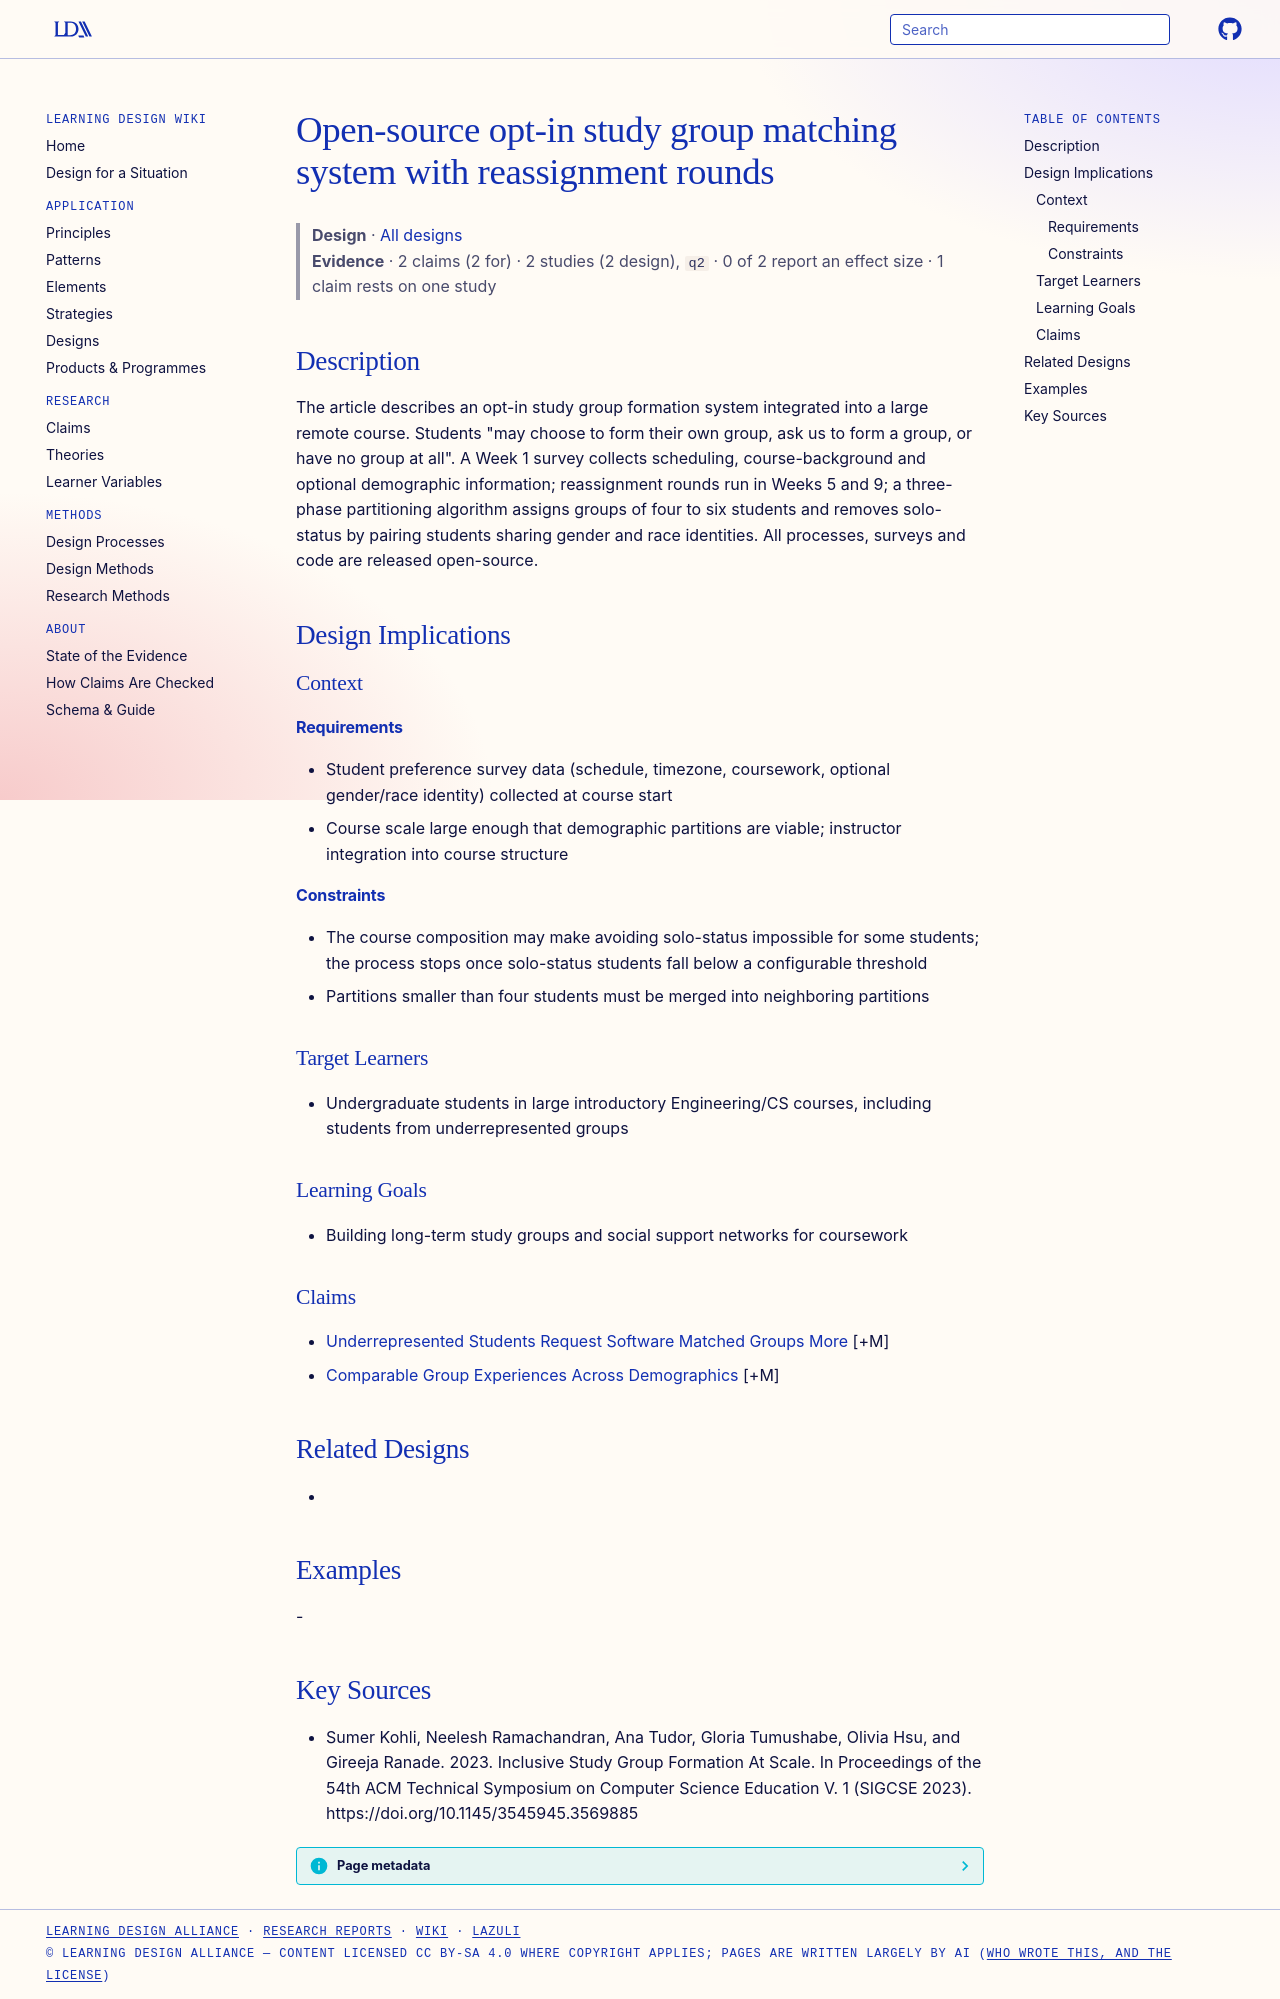

repository: Learning-Design-Alliance/learning-wiki · page: designs/opt-in-study-group-matching-system/index.html · generator: mkdocs

---
type: design
id: opt-in-study-group-matching-system
title: Open-source opt-in study group matching system with reassignment rounds
description: The article describes an opt-in study group formation system integrated into a large remote course.
status: review
generated:
  by: "process:settle-candidates"
  at: 2026-11-19
sources:
  - id: sumer-kohli-2023
    resource: "https://doi.org/10.1145/3545945.3569885"
    title: "Sumer Kohli, Neelesh Ramachandran, Ana Tudor, Gloria Tumushabe, Olivia Hsu, and Gireeja Ranade. 2023. Inclusive Study Group Formation At Scale. In Proceedings of the 54th ACM Technical Symposium on Computer Science Education V. 1 (SIGCSE 2023). https://doi.org/10.1145/3545945.3569885"
    author: Sumer Kohli, Neelesh Ramachandran, Ana Tudor, Gloria Tumushabe, Olivia Hsu, and Gireeja Ranade
---

# Open-source opt-in study group matching system with reassignment rounds

> **Design** · [All designs](index.md)
> **Evidence** · 2 claims (2 for) · 2 studies (2 design), `q2` · 0 of 2 report an effect size · 1 claim rests on one study

## Description
The article describes an opt-in study group formation system integrated into a large remote course. Students "may choose to form their own group, ask us to form a group, or have no group at all". A Week 1 survey collects scheduling, course-background and optional demographic information; reassignment rounds run in Weeks 5 and 9; a three-phase partitioning algorithm assigns groups of four to six students and removes solo-status by pairing students sharing gender and race identities. All processes, surveys and code are released open-source.

## Design Implications

### Context
#### Requirements
- Student preference survey data (schedule, timezone, coursework, optional gender/race identity) collected at course start
- Course scale large enough that demographic partitions are viable; instructor integration into course structure
#### Constraints
- The course composition may make avoiding solo-status impossible for some students; the process stops once solo-status students fall below a configurable threshold
- Partitions smaller than four students must be merged into neighboring partitions

### Target Learners
- Undergraduate students in large introductory Engineering/CS courses, including students from underrepresented groups

### Learning Goals
- Building long-term study groups and social support networks for coursework

### Claims
- [Underrepresented Students Request Software Matched Groups More](../claims/underrepresented-students-request-software-matched-groups-more.md) [+M]
- [Comparable Group Experiences Across Demographics](../claims/comparable-group-experiences-across-demographics.md) [+M]

## Related Designs
- 

## Examples
-

## Key Sources
- Sumer Kohli, Neelesh Ramachandran, Ana Tudor, Gloria Tumushabe, Olivia Hsu, and Gireeja Ranade. 2023. Inclusive Study Group Formation At Scale. In Proceedings of the 54th ACM Technical Symposium on Computer Science Education V. 1 (SIGCSE 2023). https://doi.org/10.1145/3545945.3569885
